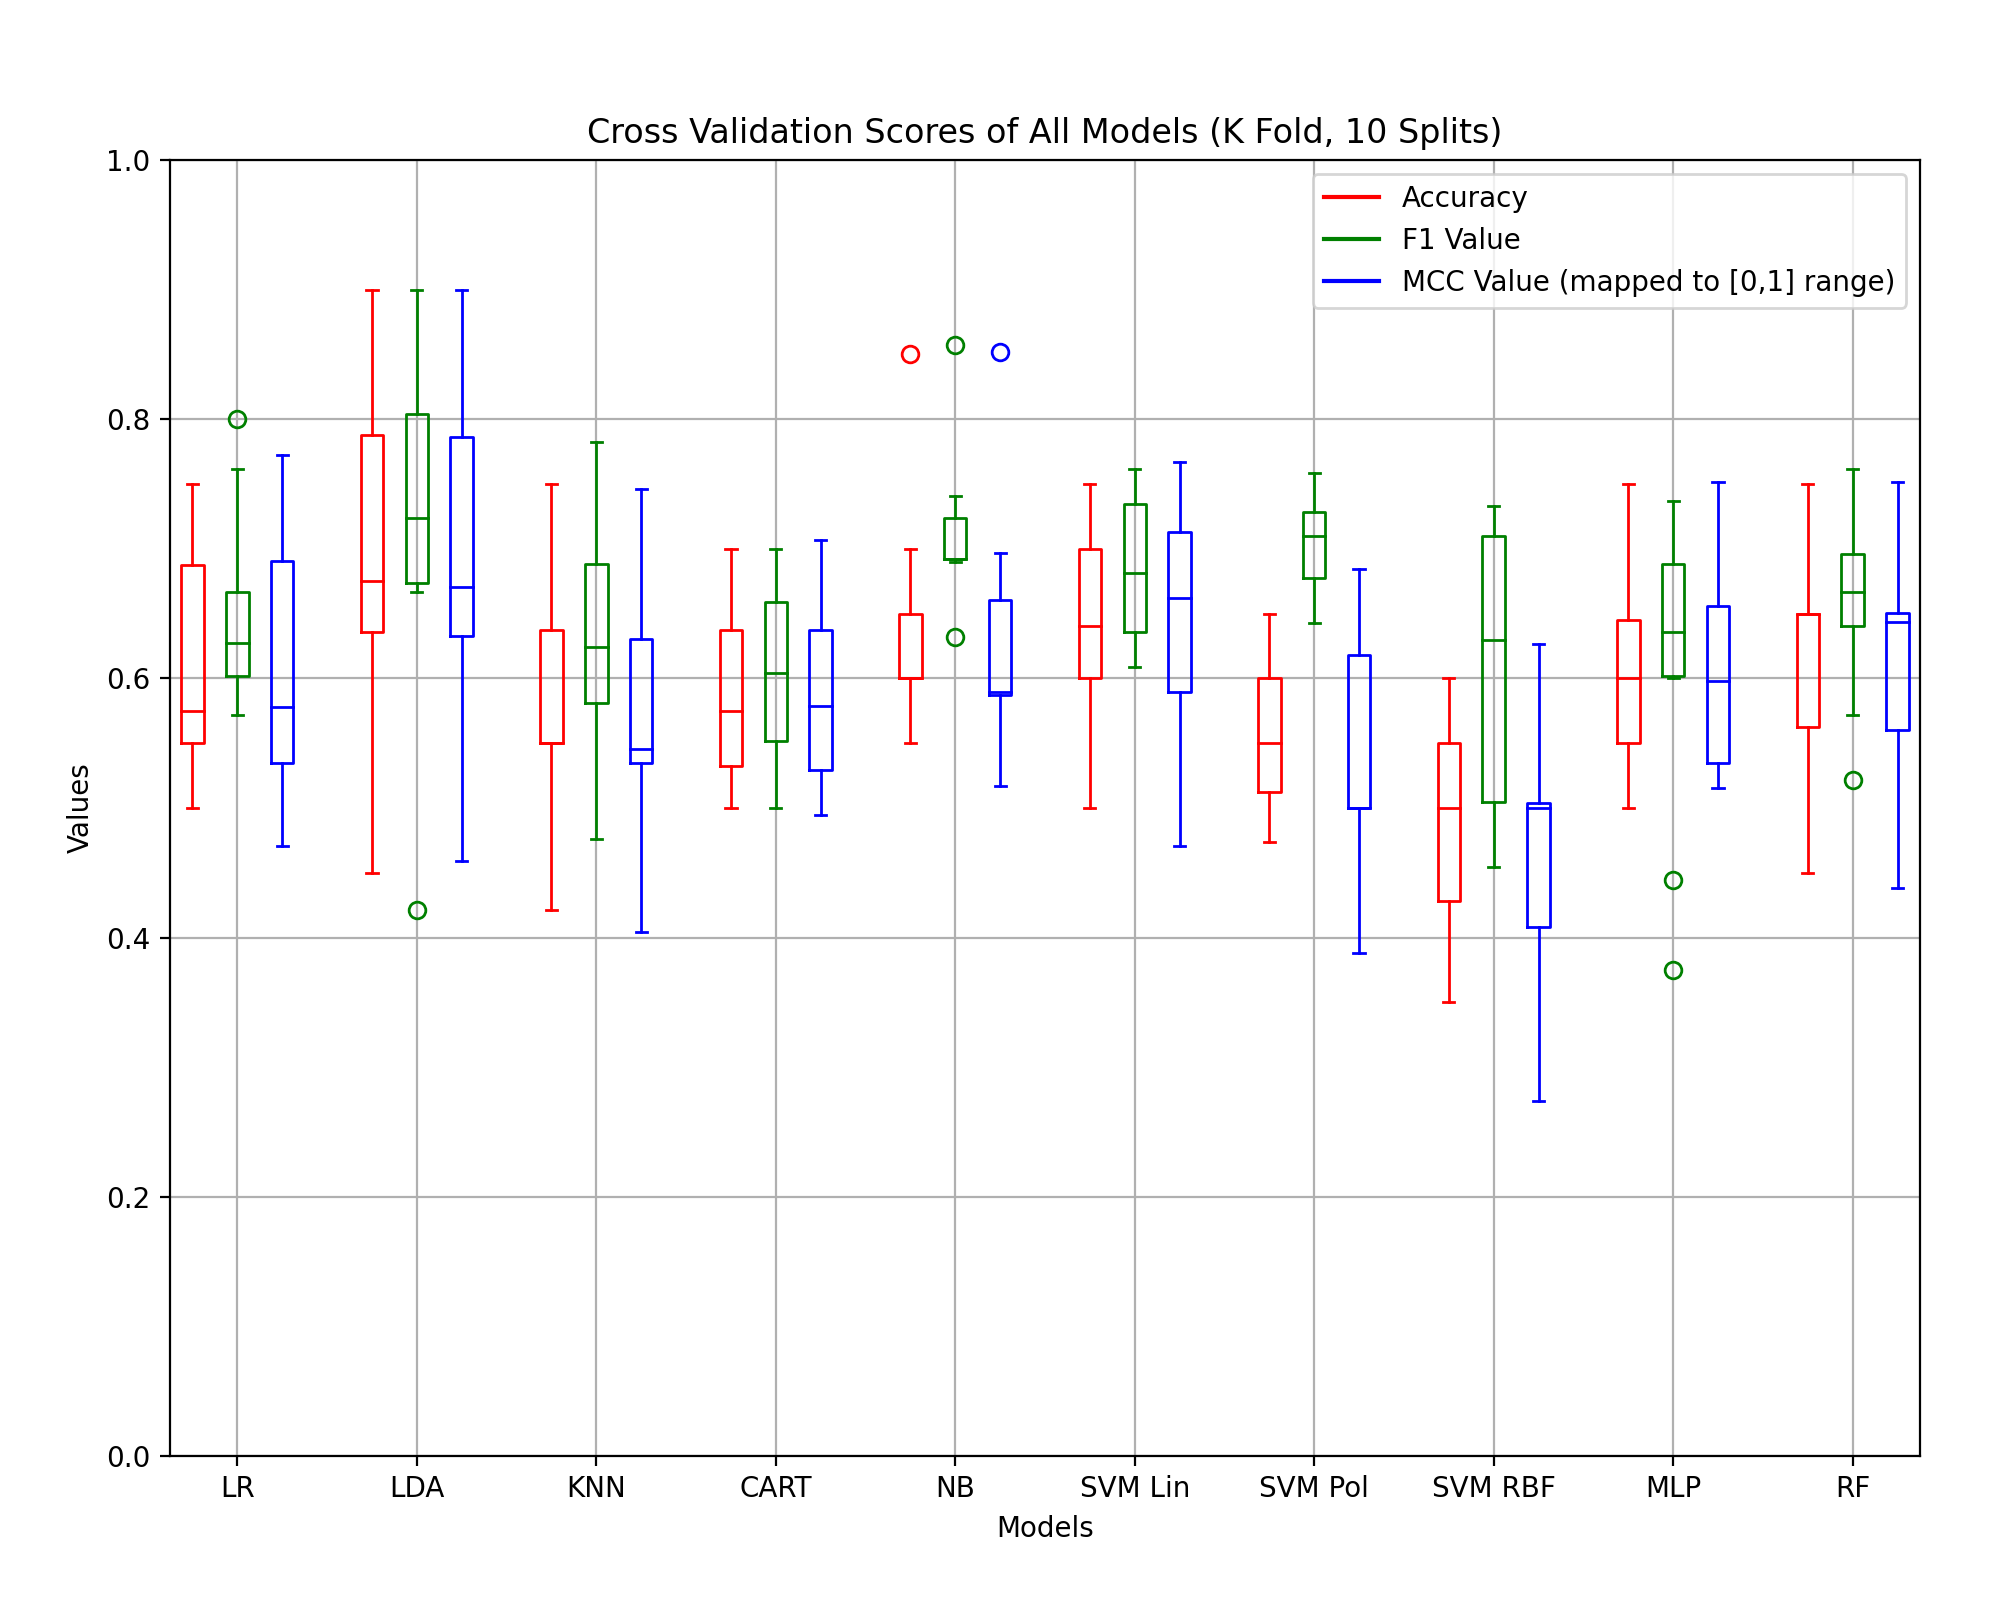

Source data for this figure (header and first rows):
LR, 0.6086842105263157, 0.0897059678328033, 0.6514080267558529, 0.0718892159733808, 0.2127457891371765, 0.2059890852941253
LDA, 0.6882, 0.1248, 0.7211, 0.1234, 0.3692, 0.253
KNN, 0.5771, 0.0971, 0.6322, 0.09117, 0.1387, 0.1977
CART, 0.5826, 0.06513, 0.6021, 0.06444, 0.1659, 0.1338
NB, 0.6379, 0.08129, 0.713, 0.05535, 0.2633, 0.1758
SVM Lin, 0.6432, 0.07898, 0.6845, 0.05343, 0.2897, 0.1819
SVM Pol, 0.5574, 0.05271, 0.7045, 0.03381, 0.06276, 0.1875
SVM RBF, 0.4921, 0.081, 0.6075, 0.1058, -0.06436, 0.2054
MLP, 0.6032, 0.07804, 0.6126, 0.1115, 0.2116, 0.1514
RF, 0.6184, 0.07981, 0.6578, 0.0651, 0.2253, 0.1691
